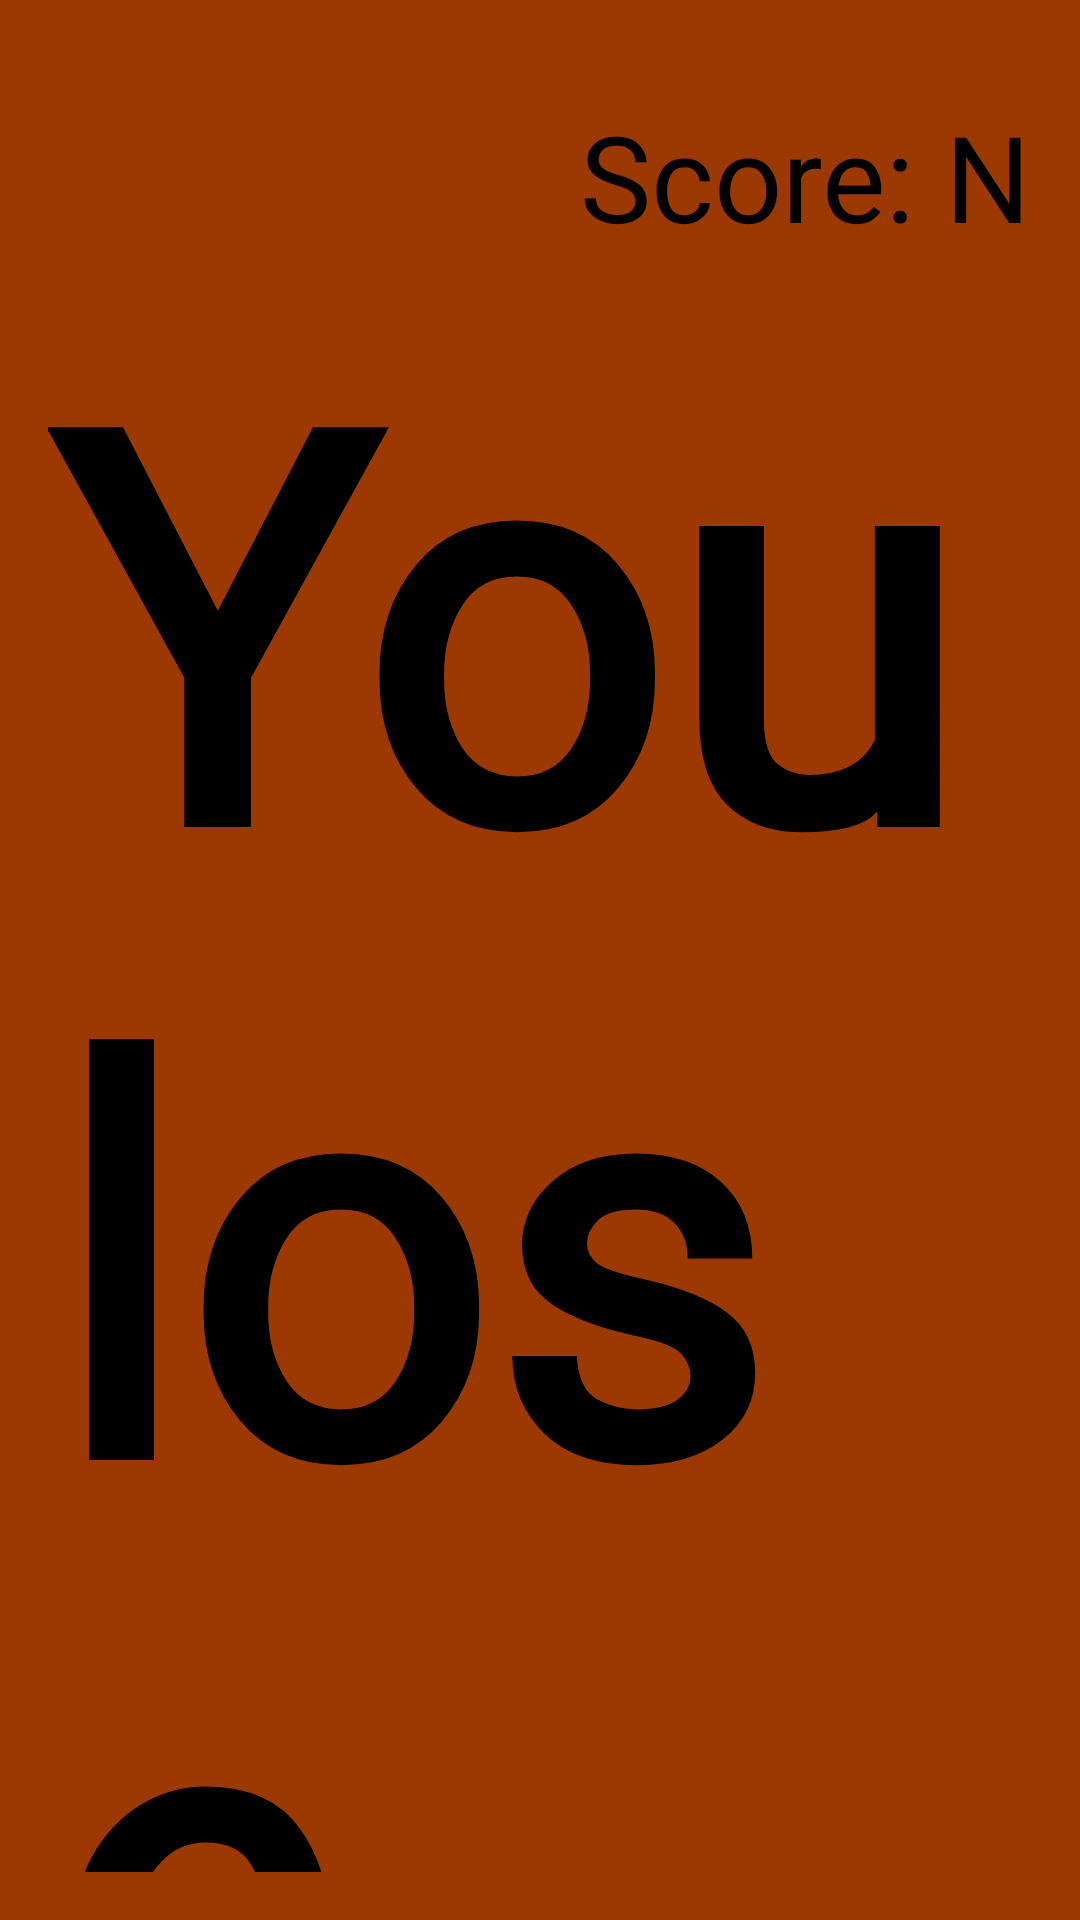

Android layout source for this screen:
<!-- AndroidManifest.xml: application theme Theme.Prize -->
<!-- res/layout/fragment_loss.xml -->
<?xml version="1.0" encoding="utf-8"?>
<LinearLayout xmlns:android="http://schemas.android.com/apk/res/android"
    android:layout_width="match_parent"
    android:layout_height="match_parent"
    android:orientation="vertical"
    android:padding="16dp"
    android:background="#9C3903">

    
        <TextView
            android:id="@+id/scoreTextView"
            android:layout_width="wrap_content"
            android:layout_height="wrap_content"
            android:text="Score: N/A"
            android:layout_marginLeft="110dp"
            android:textSize="40dp"
            android:textColor="#000000"
            android:layout_marginTop="16dp"
            android:fontFamily="@font/font1"
            android:layout_gravity="center_horizontal"
            />

        <TextView
            android:id="@+id/big_text_view"
            android:layout_width="wrap_content"
            android:layout_height="wrap_content"
            android:layout_gravity="center_horizontal"
            android:text="You lose"
            android:textSize="180dp"
            android:textStyle="bold"
            android:textColor="#000000"
            android:fontFamily="@font/font1"
            />

        <TextView
            android:id="@+id/playAgainButton"
            android:layout_width="wrap_content"
            android:layout_height="wrap_content"
            android:layout_gravity="center_horizontal"
            android:layout_marginTop="16dp"
            android:text="Play agian"
            android:textSize="150dp"
            android:textColor="#000000"
            android:fontFamily="@font/font1"
            />

        <TextView
            android:id="@+id/MainMenuButton"
            android:layout_width="wrap_content"
            android:layout_height="wrap_content"
            android:layout_gravity="center_horizontal"
            android:layout_marginTop="16dp"
            android:text="Main menu"
            android:textSize="100dp"
            android:textColor="#000000"
            android:fontFamily="@font/font1"
            />
    </LinearLayout>
<!-- resources referenced by this layout -->
<resources>
  <style name="Theme.Prize" parent="Base.Theme.Prize" />
  <style name="Base.Theme.Prize" parent="Theme.Material3.DayNight.NoActionBar">
          
          
      </style>
</resources>
